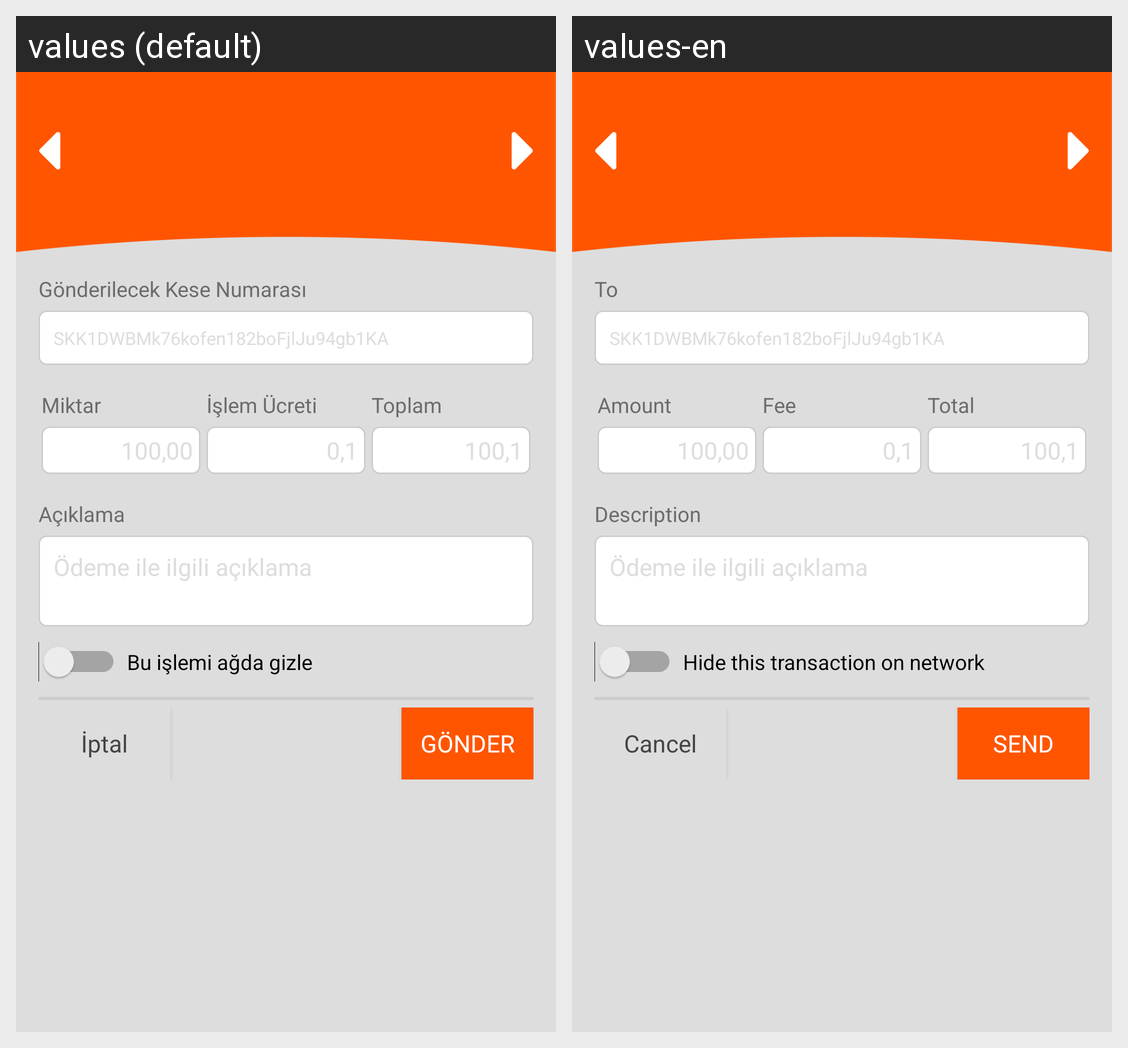

The Android screen above is rendered under two locales of the same app. Produce the string resources it draws, with the default and per-locale values.
Android screen res/layout/fragment_send_sikke.xml rendered under 2 locales, left to right: values (default), values-en. Device: Nexus 5 (rendered at 1080×1920; each locale shown at half size, 540×960, under a caption strip naming it); theme AppTheme.
Strings drawn on this screen, with the default value and each locale's value (text and hints the layout hard-codes, and strings that could not be matched under every locale, appear in the picture but are not listed):

send_wallet_number
  values: Gönderilecek Kese Numarası
  values-en: To

amount
  values: Miktar
  values-en: Amount

fee
  values: İşlem Ücreti
  values-en: Fee

total
  values: Toplam
  values-en: Total

description
  values: Açıklama
  values-en: Description

is_hidden
  values: Bu işlemi ağda gizle
  values-en: Hide this transaction on network

cancel
  values: İptal
  values-en: Cancel

sendCap
  values: GÖNDER
  values-en: SEND
